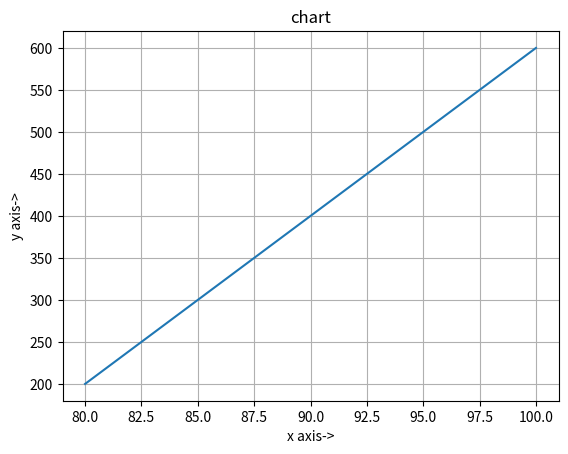

The script that saved this image:
import numpy as np
import matplotlib.pyplot as plt
 
x=np.array([80,85,90,95,100])
y= np.array([200,300,400,500,600])
plt.title("chart")
plt.xlabel("x axis->")
plt.ylabel("y axis->")

plt.plot(x,y)
plt.grid()
plt.show()

